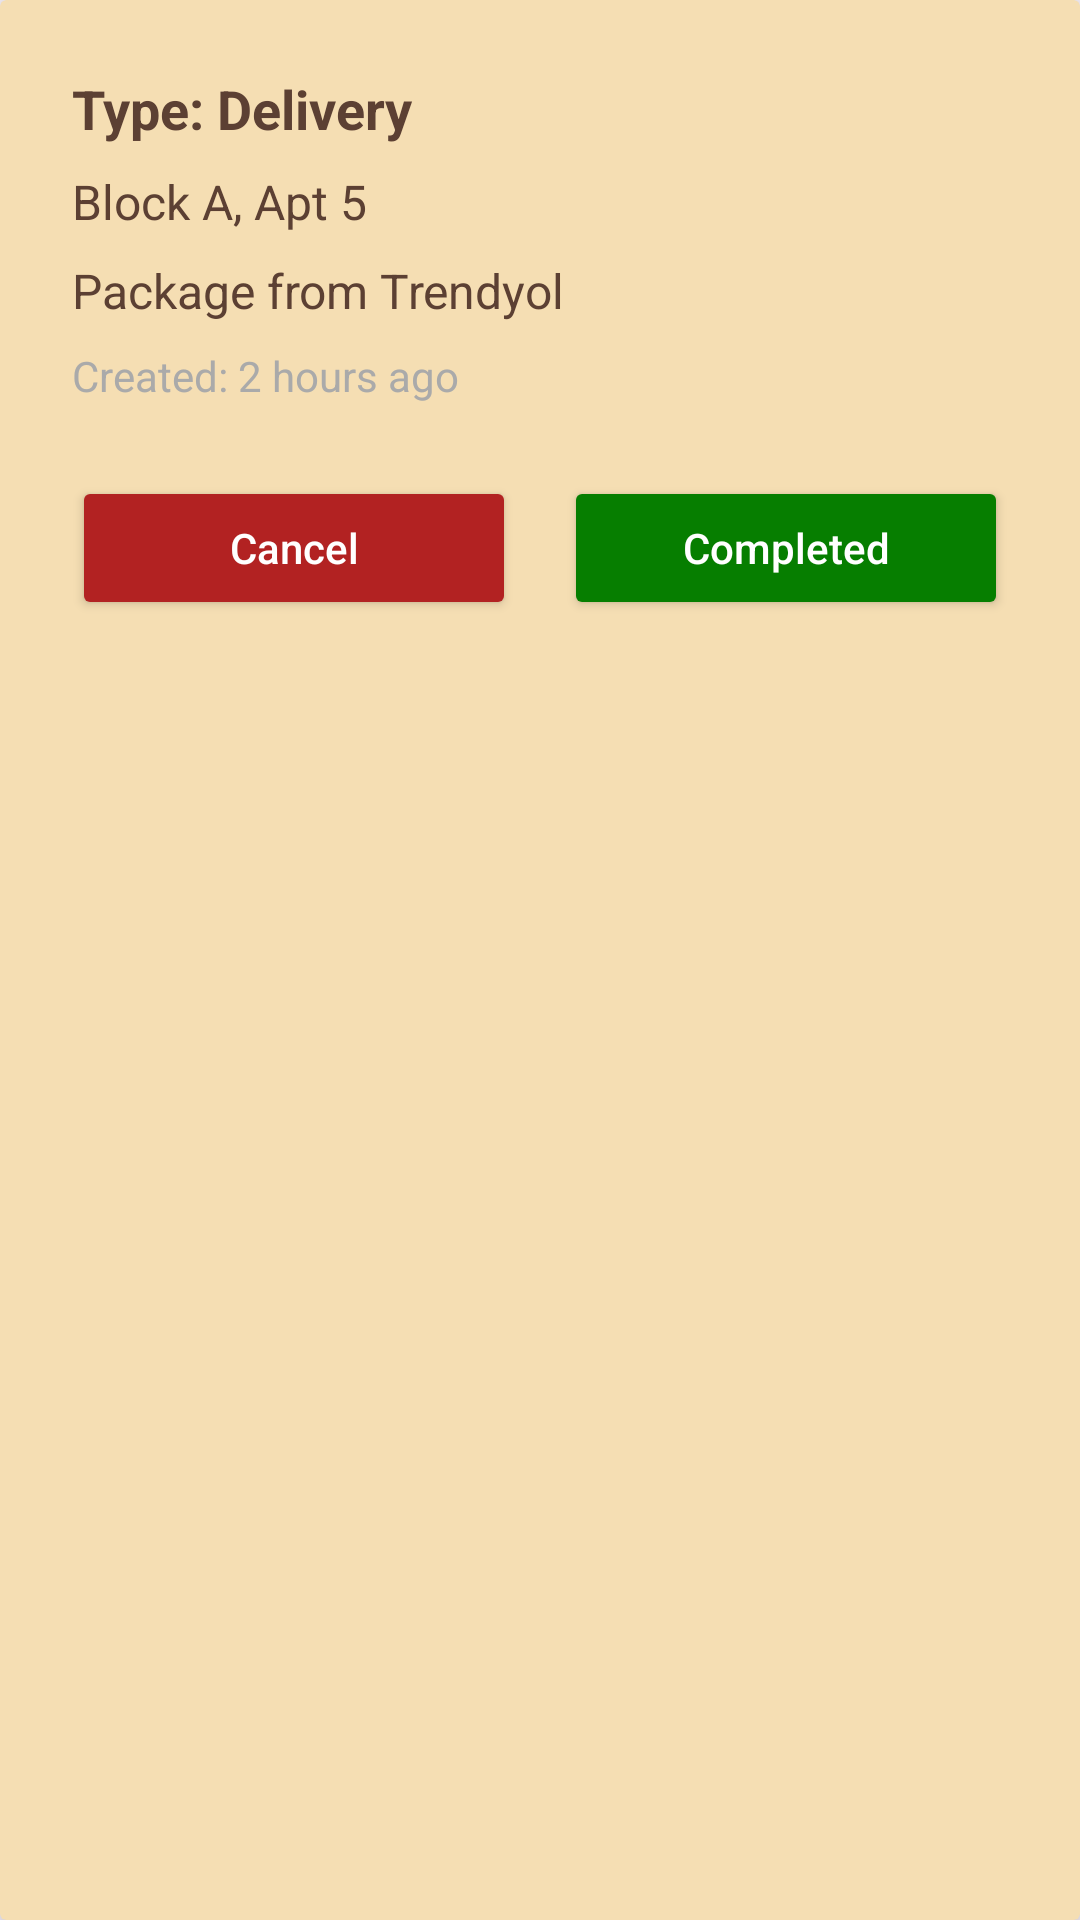

Here is an Android app screen rendered from its layout file. Give the layout XML and the strings, colors and styles it references.
<!-- AndroidManifest.xml: application theme Theme.QuickAccessAndroid -->
<!-- res/layout/popup_notification.xml -->
<?xml version="1.0" encoding="utf-8"?>
<androidx.cardview.widget.CardView xmlns:android="http://schemas.android.com/apk/res/android"
    xmlns:card_view="http://schemas.android.com/apk/res-auto"
    android:layout_width="match_parent"
    android:layout_height="wrap_content"
    android:layout_margin="24dp"
    card_view:cardElevation="8dp"
    android:backgroundTint="#F5DEB3">

    <LinearLayout
        android:layout_width="match_parent"
        android:layout_height="wrap_content"
        android:orientation="vertical"
        android:padding="24dp">

        
        <TextView
            android:id="@+id/textType"
            android:layout_width="match_parent"
            android:layout_height="wrap_content"
            android:text="Type: Delivery"
            android:textStyle="bold"
            android:textSize="18sp"
            android:textColor="#5C4033"
            android:layout_marginBottom="8dp" />

        
        <TextView
            android:id="@+id/textAddress"
            android:layout_width="match_parent"
            android:layout_height="wrap_content"
            android:text="Block A, Apt 5"
            android:textSize="16sp"
            android:textColor="#5C4033"
            android:layout_marginBottom="8dp" />

        
        <TextView
            android:id="@+id/textDescription"
            android:layout_width="match_parent"
            android:layout_height="wrap_content"
            android:text="Package from Trendyol"
            android:textSize="16sp"
            android:textColor="#5C4033"
            android:layout_marginBottom="8dp" />

        
        <TextView
            android:id="@+id/textTime"
            android:layout_width="match_parent"
            android:layout_height="wrap_content"
            android:text="Created: 2 hours ago"
            android:textSize="14sp"
            android:textColor="@android:color/darker_gray"
            android:layout_marginBottom="16dp" />

        
        <LinearLayout
            android:layout_width="match_parent"
            android:layout_height="wrap_content"
            android:orientation="horizontal"
            android:layout_marginTop="8dp"
            android:weightSum="2">

            <Button
                android:id="@+id/buttonClose"
                android:layout_width="0dp"
                android:layout_height="wrap_content"
                android:layout_weight="1"
                android:text="Cancel"
                android:backgroundTint="#B22222"
                android:textColor="@android:color/white"
                android:textAllCaps="false"
                android:layout_marginEnd="8dp"/>

            <Button
                android:id="@+id/buttonMarkAsCompleted"
                android:layout_width="0dp"
                android:layout_height="wrap_content"
                android:layout_weight="1"
                android:text="Completed"
                android:backgroundTint="#067e00"
                android:textColor="@android:color/white"
                android:textAllCaps="false"
                android:layout_marginStart="8dp"/>
        </LinearLayout>

    </LinearLayout>

</androidx.cardview.widget.CardView>
<!-- resources referenced by this layout -->
<resources>
  <style name="Theme.QuickAccessAndroid" parent="Base.Theme.QuickAccessAndroid" />
  <style name="Base.Theme.QuickAccessAndroid" parent="Theme.Material3.DayNight.NoActionBar">
          
          
      </style>
</resources>
